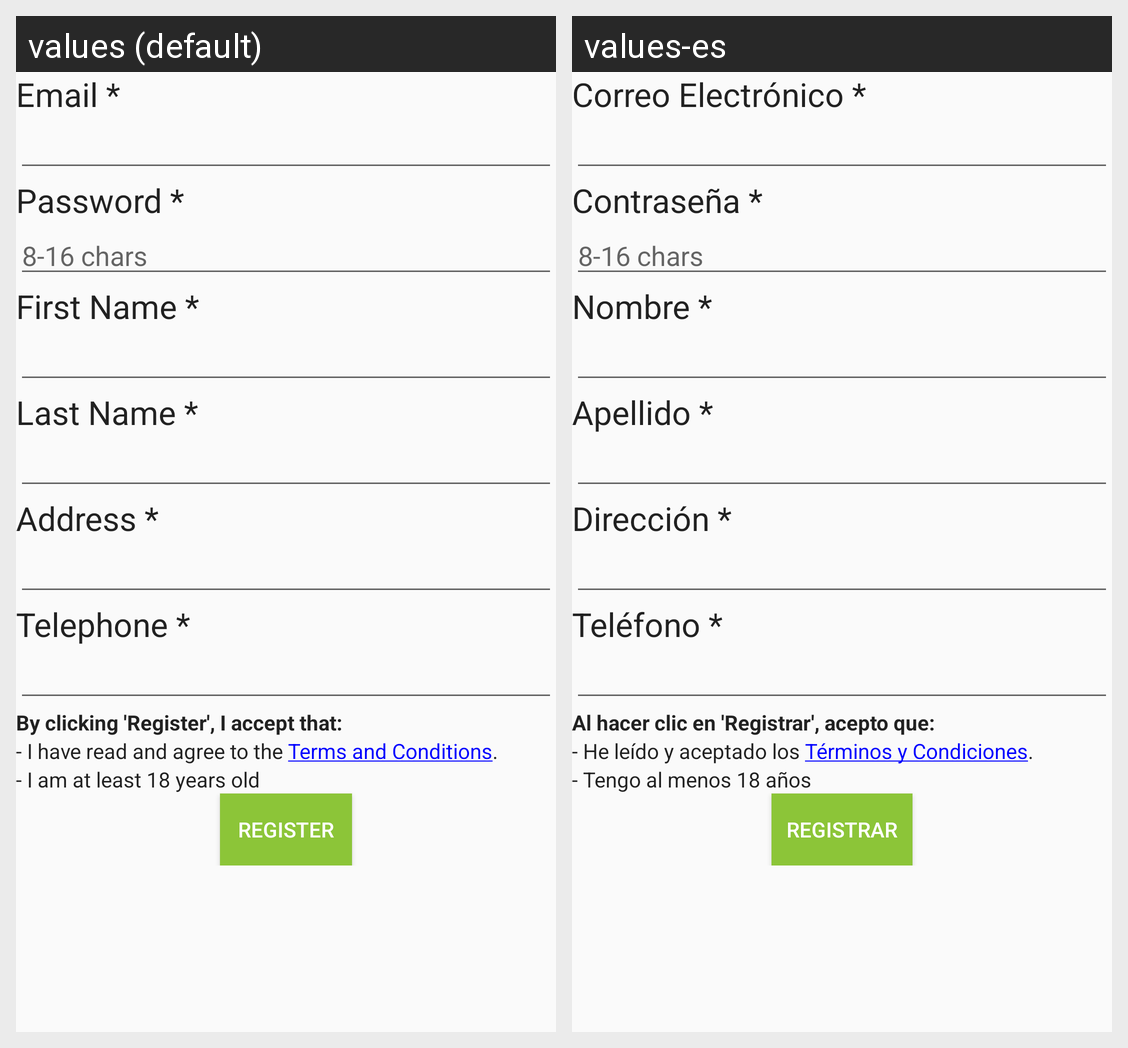

Here is an Android app screen in its default locale and in the app's own translations. Write out the translated-string differences for the strings that appear on this screen.
Android screen res/layout/activity_register.xml rendered under 2 locales, left to right: values (default), values-es. Device: Nexus 5 (rendered at 1080×1920; each locale shown at half size, 540×960, under a caption strip naming it); theme AppTheme.
Strings drawn on this screen, with the default value and each locale's value (text and hints the layout hard-codes, and strings that could not be matched under every locale, appear in the picture but are not listed):

email_req
  values: Email *
  values-es: Correo Electrónico *

pass_req
  values: Password *
  values-es: Contraseña *

first_req
  values: First Name *
  values-es: Nombre *

last_req
  values: Last Name *
  values-es: Apellido *

addr_req
  values: Address *
  values-es: Dirección *

tele_req
  values: Telephone *
  values-es: Teléfono *

acceptmessage
  values: By clicking 'Register', I accept that:
  values-es: Al hacer clic en 'Registrar', acepto que:

read_conditions
  values: - I have read and agree to the Terms and Conditions.
  values-es: - He leído y aceptado los Términos y Condiciones.

at_least_18
  values: - I am at least 18 years old
  values-es: - Tengo al menos 18 años

register
  values: Register
  values-es: Registrar
